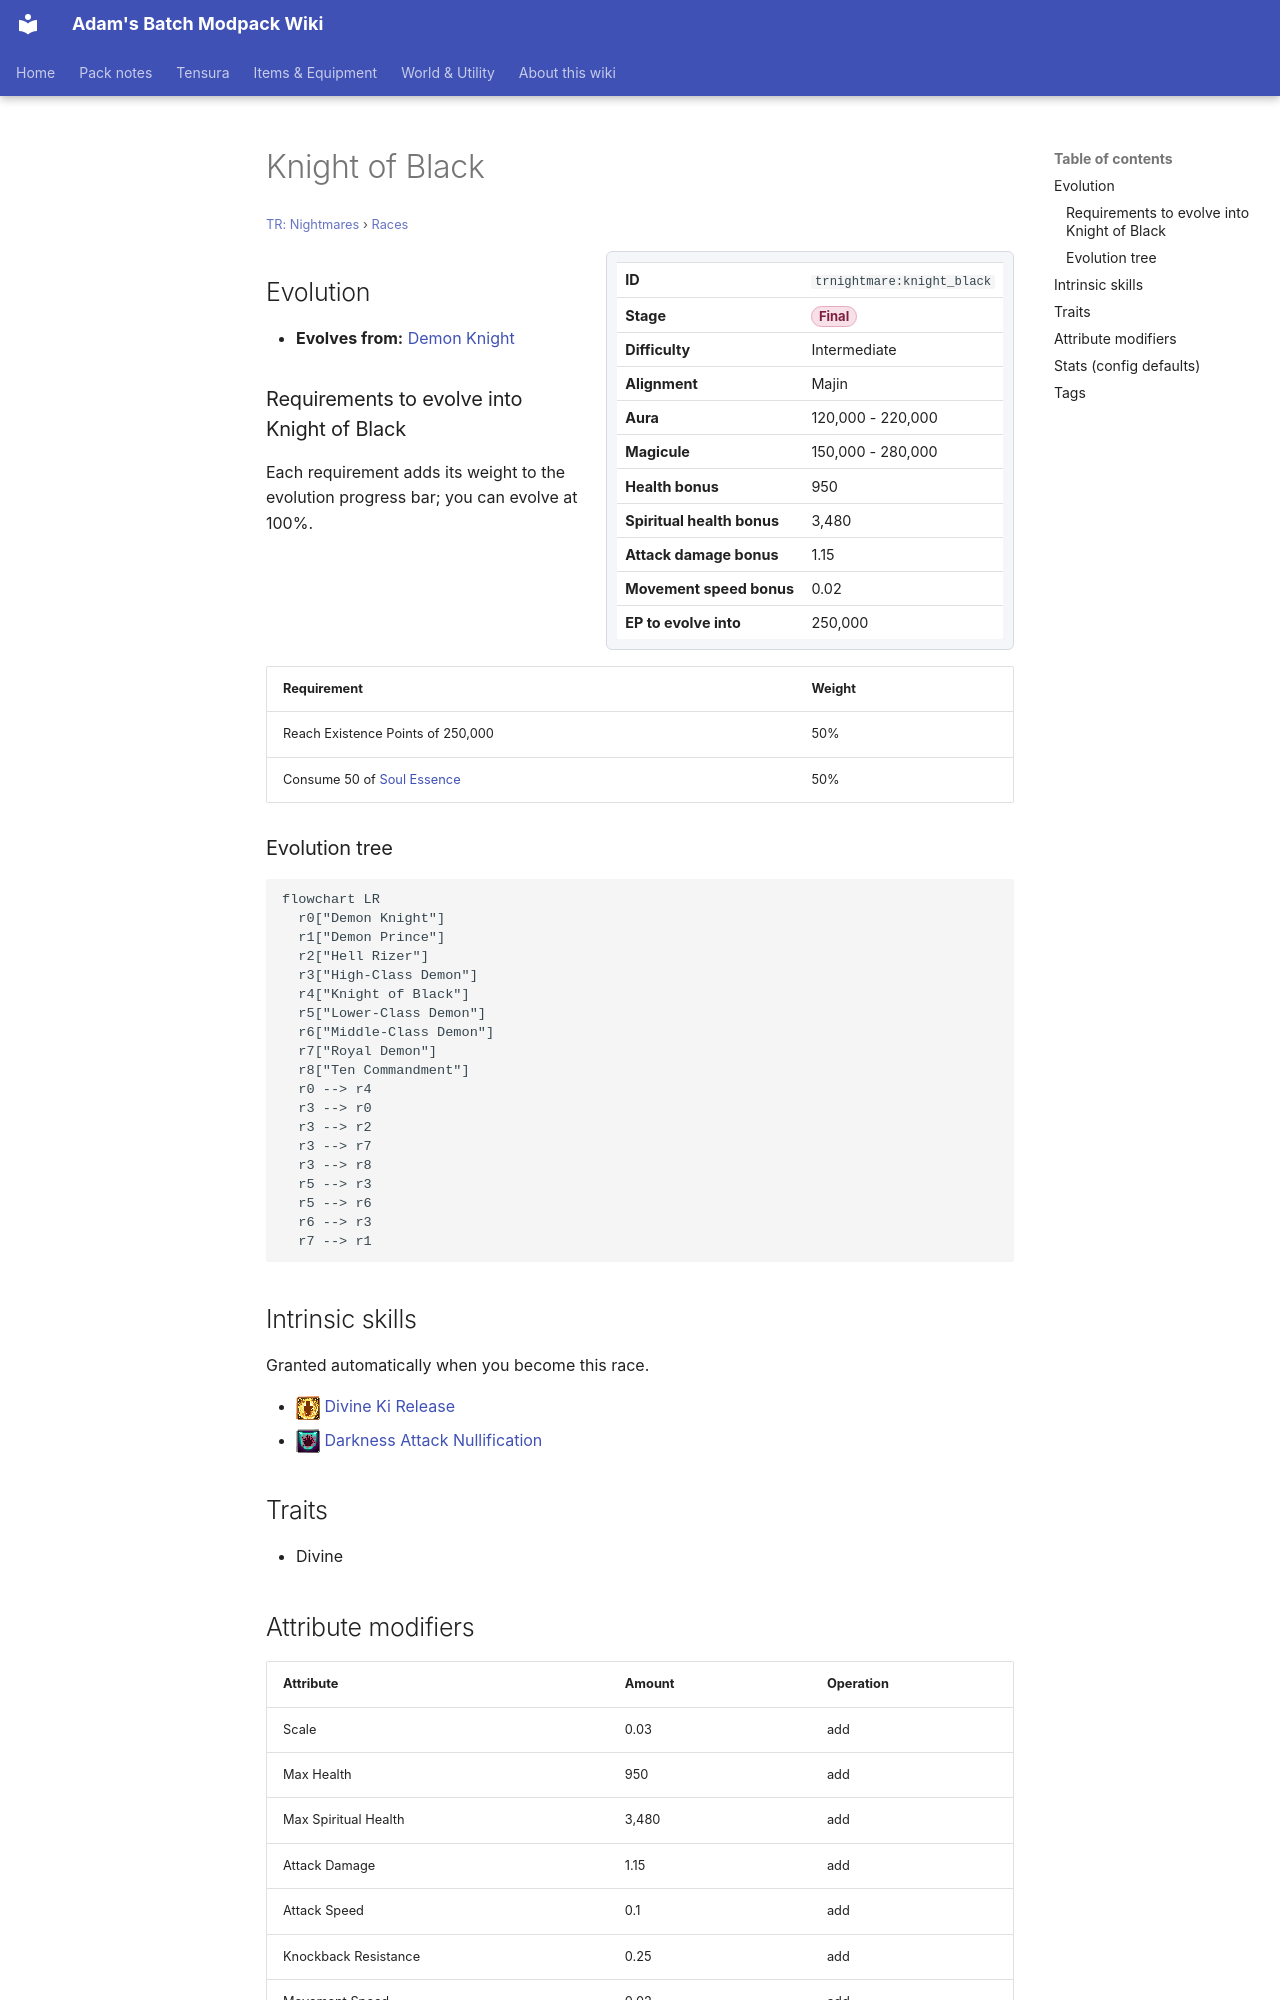

repository: Proteus-Nell/Adams-Batch-MC-Modpack-Wiki · page: tr-nightmares/races/knight-black/index.html · generator: mkdocs

# Knight of Black

<small>[TR: Nightmares](../index.md) &rsaquo; [Races](index.md)</small>

<div class="infobox" markdown>

| | |
|---|---|
| **ID** | `trnightmare:knight_black` |
| **Stage** | <span class="stage stage-final">Final</span> |
| **Difficulty** | Intermediate |
| **Alignment** | Majin |
| **Aura** | 120,000 - 220,000 |
| **Magicule** | 150,000 - 280,000 |
| **Health bonus** | 950 |
| **Spiritual health bonus** | 3,480 |
| **Attack damage bonus** | 1.15 |
| **Movement speed bonus** | 0.02 |
| **EP to evolve into** | 250,000 |

</div>

## Evolution

- **Evolves from:** [Demon Knight](demon-knight.md)

### Requirements to evolve into Knight of Black

Each requirement adds its weight to the evolution progress bar; you can evolve at 100%.

| Requirement | Weight |
|---|---|
| Reach Existence Points of 250,000 | 50% |
| Consume 50 of [Soul Essence](../items/materials/soul-essence.md) | 50% |

### Evolution tree

```mermaid
flowchart LR
  r0["Demon Knight"]
  r1["Demon Prince"]
  r2["Hell Rizer"]
  r3["High-Class Demon"]
  r4["Knight of Black"]
  r5["Lower-Class Demon"]
  r6["Middle-Class Demon"]
  r7["Royal Demon"]
  r8["Ten Commandment"]
  r0 --> r4
  r3 --> r0
  r3 --> r2
  r3 --> r7
  r3 --> r8
  r5 --> r3
  r5 --> r6
  r6 --> r3
  r7 --> r1
```

## Intrinsic skills

Granted automatically when you become this race.

- ![](../../assets/icons/tensura/skill/divine_ki_release.png) [Divine Ki Release](../../tensura-reincarnated/abilities/intrinsic-skills/divine-ki-release.md)
- ![](../../assets/icons/tensura/skill/darkness_attack_nullification.png) [Darkness Attack Nullification](../../tensura-reincarnated/abilities/resistance-skills/darkness-attack-nullification.md)

## Traits

- Divine

## Attribute modifiers

| Attribute | Amount | Operation |
|---|---|---|
| Scale | 0.03 | add |
| Max Health | 950 | add |
| Max Spiritual Health | 3,480 | add |
| Attack Damage | 1.15 | add |
| Attack Speed | 0.1 | add |
| Knockback Resistance | 0.25 | add |
| Movement Speed | 0.02 | add |
| Swim Speed Multiplier | 0.04 | add |
